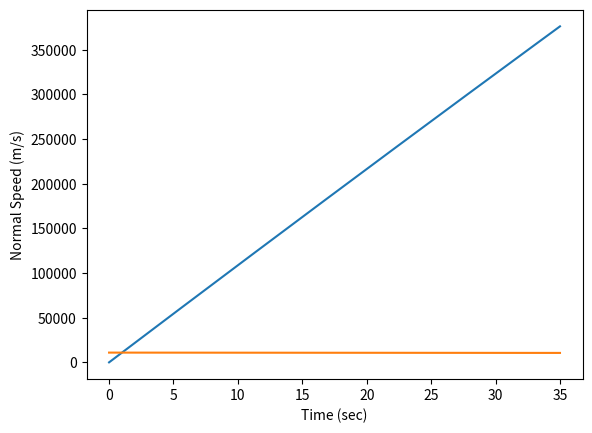

Here is the Python script that generated this plot:
'''1D PROJECTILE DYNAMICS WITH NEWTONIAN GRAVITY'''
###Import all the modules
import numpy as np ###numeric python
import matplotlib.pyplot as plt ###matlab style plotting
import scipy.integrate as sci ##integration toolbox

plt.close('all')

##DEFINE SOME CONSTANT PARAMETERS
G = 6.6742*10**-11 ##Gravitational Constant (SI Units)

##PLANET
##EARTH
Rplanet = 6371000 ##meters
mplanet = 5.972e24 #kg

##KERBIN
#Rplanet = 600000 #meters
#mplanet = 5.2915158*10**22 #kg

##ROCKET
mass = 640.0/1000.0 ##kg

##Gravitational Accelerattion Model
def gravity(z):
    global Rplanet,mplanet

    r = np.sqrt(z**2) ##Norm from centre of planet to spacecraft
    if r<Rplanet:
        accel = 0.0
    else:
        accel = G*mplanet/(Rplanet**3)*r
    return accel

###Equations of Motion
###F=m*a=m*zddot
## z is the altitude of the surface
## this is in meter
## zdot is the velocity
## zddot is the acceleration
###Second Order Differential Equation
def Derivatives(state,t):
    ###Globals
    global mass
    #state vector 
    z = state[0]
    velz = state[1]

    #Compute zdot - Kinematic Relationship
    zdot = velz

    ###Compute the total Forces
    ###Gravity
    gravityF = -gravity(z)*mass

    ###Aerodynamics
    aeroF = 0.0

    ###Thrust
    thrustF = 0.0

    Forces = gravityF+aeroF+thrustF

    #Compute Acceleration
    zddot = Forces/mass

    #Compute the statedot
    statedot = np.asarray([zdot,zddot])

    return statedot

#############EVERYTHING BELOW HERE IS THE MAIN SCRIPT###################

###Test Surface Gravity
print('Surface Gravity (m/s^2)',gravity(Rplanet))

###Initial Conditions
z0 = Rplanet ##m
velz0 = 33*331.0 ##m/s
stateinitial = np.asarray([z0,velz0])

##Time Window
tout = np.linspace(0,35,1000)

##Numerical Integration Call
stateout = sci.odeint(Derivatives,stateinitial,tout)

##Rename Variables
zout = stateout[:,0]
altitude = zout - Rplanet
velzout = stateout[:,1]

##Plot

###ALTITUDE
plt.plot(tout,altitude)
plt.xlabel('Time (sec)')
plt.ylabel('Altitude (m)')
plt.grid()
plt.show()

###VELOCITY
plt.figure
plt.plot(tout,velzout)
plt.xlabel('Time (sec)')
plt.ylabel('Normal Speed (m/s)')
plt.grid()
plt.show()